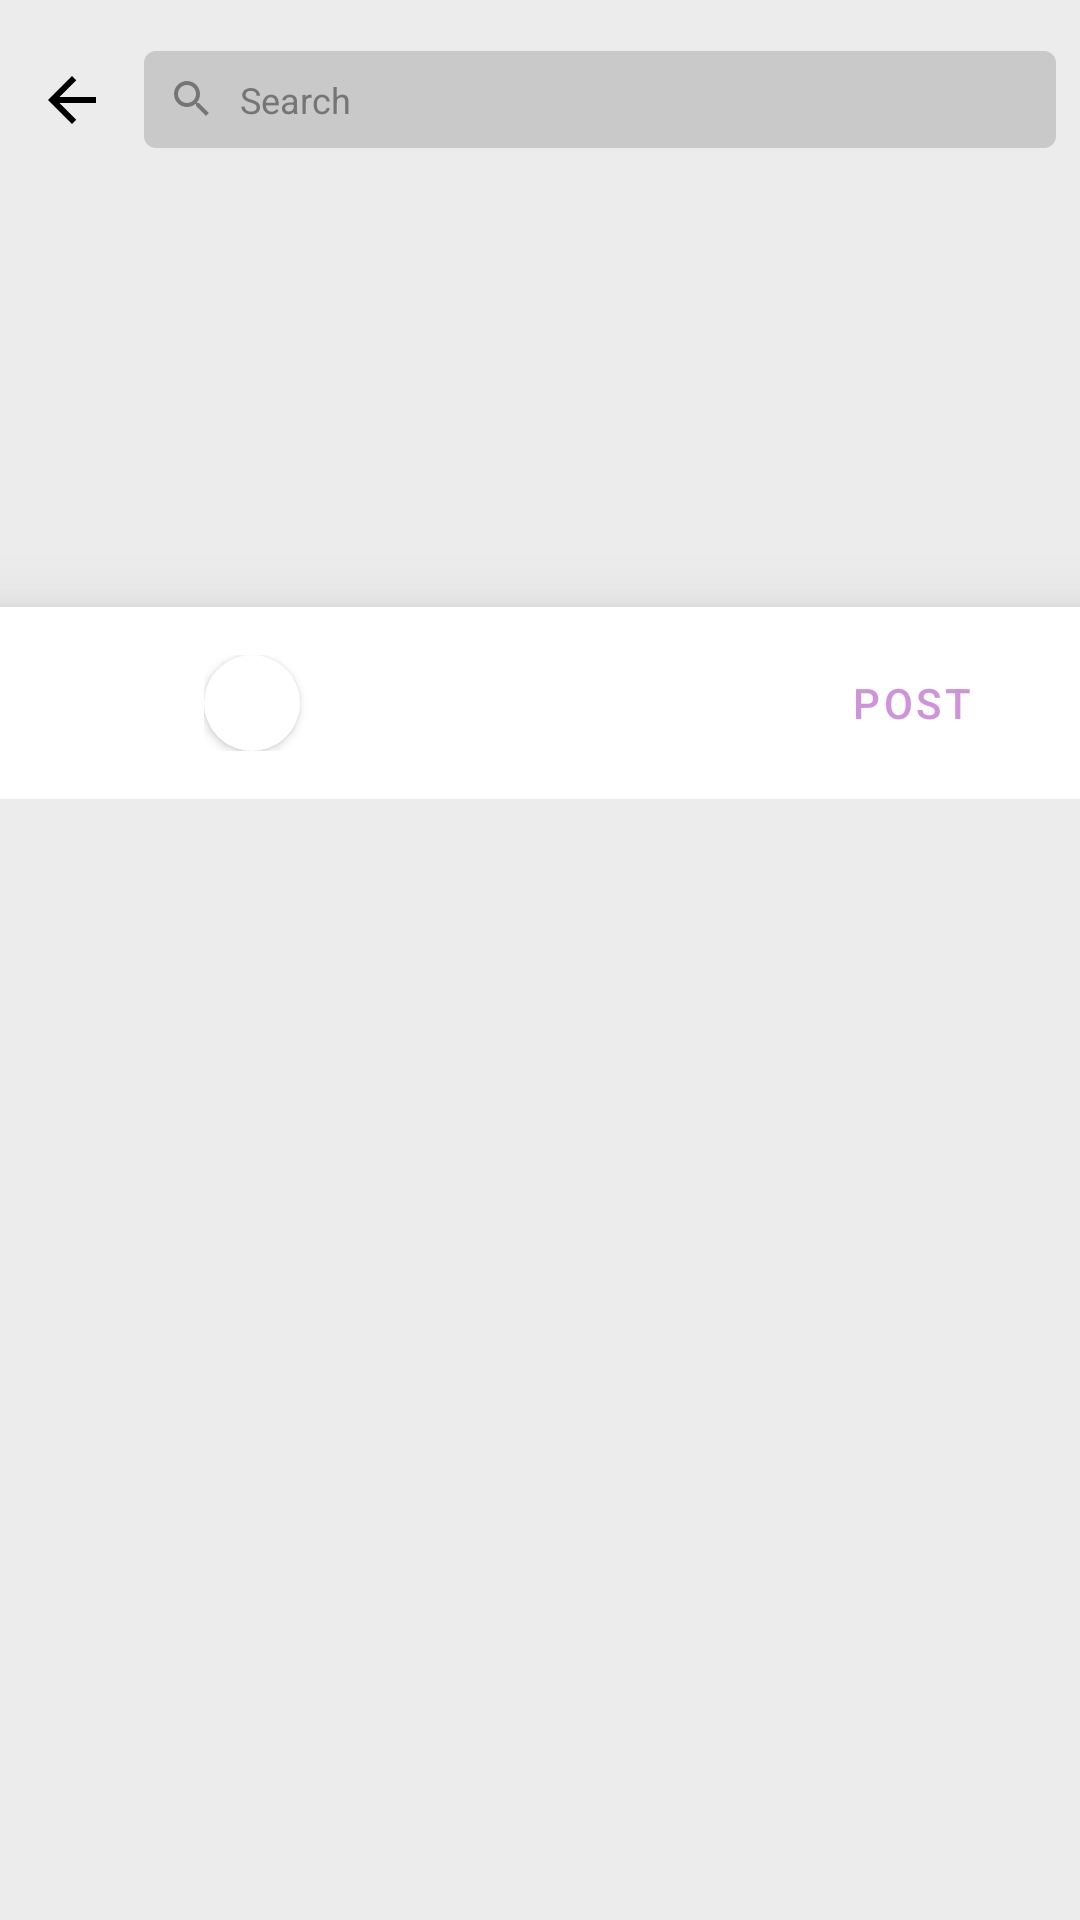

Layout XML and referenced resources for this Android screen:
<!-- AndroidManifest.xml: application theme AppTheme -->
<!-- res/layout/activity_search.xml -->
<?xml version="1.0" encoding="utf-8"?>
<androidx.coordinatorlayout.widget.CoordinatorLayout xmlns:android="http://schemas.android.com/apk/res/android"
    xmlns:app="http://schemas.android.com/apk/res-auto"
    xmlns:tools="http://schemas.android.com/tools"
    android:layout_width="match_parent"
    android:layout_height="match_parent"
    tools:context=".SearchActivity"
    android:background="?attr/colorBackground">

    <androidx.constraintlayout.widget.ConstraintLayout
        android:layout_width="match_parent"
        android:layout_height="56dp"
        android:id="@+id/header"
        android:paddingTop="10dp"
        app:layout_constraintTop_toTopOf="parent"
        app:layout_constraintEnd_toEndOf="parent"
        app:layout_constraintStart_toStartOf="parent">
        <ImageButton
            android:layout_width="wrap_content"
            android:layout_height="48dp"
            android:src="@drawable/back_icon"
            app:layout_constraintTop_toTopOf="parent"
            app:layout_constraintBottom_toBottomOf="parent"
            app:layout_constraintStart_toStartOf="parent"
            android:layout_marginStart="12dp"
            android:onClick="Finish"
            android:id="@+id/BackButton"
            android:background="?attr/selectableItemBackgroundBorderless"/>

        <LinearLayout
            android:layout_width="0dp"
            android:layout_height="wrap_content"
            android:background="@drawable/search_edit_text_shape"
            app:layout_constraintTop_toTopOf="parent"
            app:layout_constraintBottom_toBottomOf="parent"
            app:layout_constraintStart_toEndOf="@id/BackButton"
            android:gravity="center_vertical"
            android:orientation="horizontal"
            android:layout_marginEnd="8dp"
            android:layout_marginStart="12dp"
            app:layout_constraintEnd_toEndOf="parent">

            <ImageView
                android:layout_width="16dp"
                android:layout_height="16dp"
                android:src="@drawable/search_icon"
                android:tint="@color/colorPlaceholder" />
            <EditText
                android:id="@+id/SearchEditText"
                android:layout_width="wrap_content"
                android:layout_height="wrap_content"
                android:layout_weight="1"
                android:background="@null"
                android:layout_marginStart="8dp"
                android:hint="@string/search"
                android:textSize="12sp"
                android:textColor="?attr/colorText"
                android:textColorHint="@color/colorPlaceholder"
                />
        </LinearLayout>

    </androidx.constraintlayout.widget.ConstraintLayout>

    <ListView
        android:id="@+id/SearchBarListView"
        android:layout_width="match_parent"
        android:layout_height="wrap_content"
        android:layout_marginTop="56dp"
        app:layout_constraintBottom_toBottomOf="parent"
        app:layout_constraintEnd_toEndOf="parent"
        app:layout_constraintStart_toStartOf="parent"
        app:layout_constraintTop_toBottomOf="@id/header" />

    <include
        layout="@layout/bottom_sheet_behavior" />

</androidx.coordinatorlayout.widget.CoordinatorLayout>
<!-- res/layout/bottom_sheet_behavior.xml (included above) -->
<?xml version="1.0" encoding="utf-8"?>
<androidx.constraintlayout.widget.ConstraintLayout
    xmlns:android="http://schemas.android.com/apk/res/android"
    xmlns:app="http://schemas.android.com/apk/res-auto"
    android:layout_width="match_parent"
    android:layout_height="match_parent"
    app:layout_behavior="com.google.android.material.bottomsheet.BottomSheetBehavior"
    app:behavior_hideable="true"
    android:background="?attr/colorBackground"
    android:id="@+id/BottomSheetLayout"
    android:elevation="16dp">


    <androidx.constraintlayout.widget.ConstraintLayout
        android:layout_width="match_parent"
        android:layout_height="wrap_content"
        app:layout_constraintEnd_toEndOf="parent"
        app:layout_constraintStart_toStartOf="parent"
        app:layout_constraintTop_toTopOf="parent"
        android:id="@+id/BottomSheetsHeader"
        android:background="?attr/colorHeader"
        android:padding="8dp"
        android:paddingStart="16dp"
        android:paddingEnd="12dp">

        <ImageButton
            android:layout_height="48dp"
            android:layout_width="32dp"
            android:id="@+id/ChatButton"
            app:layout_constraintBottom_toBottomOf="parent"
            app:layout_constraintTop_toTopOf="parent"
            app:layout_constraintStart_toStartOf="parent"
            android:src="@drawable/chat_icon"
            android:background="?attr/selectableItemBackgroundBorderless"
            android:layout_marginStart="4dp"
            android:padding="2dp"
            android:tint="@color/colorPrimary"
            />

        <LinearLayout
            android:layout_width="wrap_content"
            android:layout_height="match_parent"
            android:layout_marginStart="16dp"
            android:orientation="horizontal"
            android:weightSum="1"
            app:layout_constraintBottom_toBottomOf="parent"
            app:layout_constraintStart_toEndOf="@id/ChatButton"
            app:layout_constraintTop_toTopOf="parent">

            <androidx.cardview.widget.CardView
                android:layout_width="32dp"
                android:layout_height="32dp"
                app:cardCornerRadius="16dp">

                <ImageView
                    android:id="@+id/GroupImage"
                    android:layout_width="match_parent"
                    android:layout_height="match_parent"
                    android:scaleType="centerCrop"
                    android:src="@drawable/image" />
            </androidx.cardview.widget.CardView>

            <LinearLayout
                android:layout_width="wrap_content"
                android:layout_height="match_parent"
                android:layout_marginStart="12dp"
                android:orientation="vertical">

                <TextView
                    android:id="@+id/GroupName"
                    android:layout_width="wrap_content"
                    android:layout_height="wrap_content"
                    android:ellipsize="end"
                    android:maxLength="30"
                    android:singleLine="true"
                    android:textColor="?attr/colorText"
                    android:textSize="14sp" />

                <TextView
                    android:id="@+id/GroupDescription"
                    android:layout_width="wrap_content"
                    android:layout_height="wrap_content"
                    android:ellipsize="end"
                    android:maxLength="30"
                    android:singleLine="true"
                    android:textColor="@color/colorPlaceholder"
                    android:textSize="10sp" />
            </LinearLayout>
        </LinearLayout>

        <Button
            android:id="@+id/PostButton"
            android:layout_height="wrap_content"
            android:layout_width="wrap_content"
            style="@style/Widget.MaterialComponents.Button.TextButton"
            app:icon="@drawable/chevron_right"
            android:text="@string/post"
            app:layout_constraintEnd_toEndOf="parent"
            app:layout_constraintTop_toTopOf="parent"
            app:layout_constraintBottom_toBottomOf="parent"
            />
    </androidx.constraintlayout.widget.ConstraintLayout>

    <ListView
        android:layout_width="0dp"
        android:layout_height="0dp"
        app:layout_constraintEnd_toEndOf="parent"
        app:layout_constraintStart_toStartOf="parent"
        app:layout_constraintBottom_toBottomOf="parent"
        android:nestedScrollingEnabled="true"
        android:divider="?attr/colorDivider"
        android:dividerHeight="8dp"
        android:scrollbars="none"
        app:layout_constraintTop_toBottomOf="@id/BottomSheetsHeader"
        android:id="@+id/BottomSheetsListView"
        />
</androidx.constraintlayout.widget.ConstraintLayout>
<!-- resources referenced by this layout -->
<resources>
  <color name="colorPlaceholder">#757575</color>
  <color name="colorPrimary">#CE93D8</color>
  <!-- drawable back_icon (drawable) -->
  <vector android:autoMirrored="true" android:height="24dp"
      android:tint="?attr/colorText" android:viewportHeight="24.0"
      android:viewportWidth="24.0" android:width="24dp" xmlns:android="http://schemas.android.com/apk/res/android">
      <path android:fillColor="#FF000000" android:pathData="M20,11H7.83l5.59,-5.59L12,4l-8,8 8,8 1.41,-1.41L7.83,13H20v-2z"/>
  </vector>
  <!-- drawable chevron_right (drawable) -->
  <vector android:autoMirrored="true" android:height="24dp"
      android:tint="?attr/colorText" android:viewportHeight="24.0"
      android:viewportWidth="24.0" android:width="24dp" xmlns:android="http://schemas.android.com/apk/res/android">
      <path android:fillColor="#FF000000" android:pathData="M10,6L8.59,7.41 13.17,12l-4.58,4.59L10,18l6,-6z"/>
  </vector>
  <!-- drawable search_edit_text_shape (drawable) -->
  <?xml version="1.0" encoding="utf-8"?>
  <shape xmlns:android="http://schemas.android.com/apk/res/android">
  
      <corners android:radius="4dp" />
      <padding android:top="8dp" android:right="8dp" android:bottom="8dp" android:left="8dp" />
      <solid android:color="?attr/colorDivider" />
  
  </shape>
  <!-- drawable search_icon (drawable) -->
  <vector android:height="24dp" android:tint="?attr/colorText"
      android:viewportHeight="24.0" android:viewportWidth="24.0"
      android:width="24dp" xmlns:android="http://schemas.android.com/apk/res/android">
      <path android:fillColor="#FF000000" android:pathData="M15.5,14h-0.79l-0.28,-0.27C15.41,12.59 16,11.11 16,9.5 16,5.91 13.09,3 9.5,3S3,5.91 3,9.5 5.91,16 9.5,16c1.61,0 3.09,-0.59 4.23,-1.57l0.27,0.28v0.79l5,4.99L20.49,19l-4.99,-5zM9.5,14C7.01,14 5,11.99 5,9.5S7.01,5 9.5,5 14,7.01 14,9.5 11.99,14 9.5,14z"/>
  </vector>
  <string name="post">Post</string>
  <string name="search">Search</string>
  <style name="AppTheme" parent="Theme.MaterialComponents.Light.NoActionBar">
          
          <item name="colorPrimary">@color/colorPrimary</item>
          <item name="colorPrimaryDark">@color/colorPrimaryDark</item>
          <item name="colorAccent">@color/colorAccent</item>
          <item name="colorHeader">@color/colorHeaderLightTheme</item>
          <item name="colorCard">@color/colorCardLightTheme</item>
          <item name="colorBackground">@color/colorBackgroundLightTheme</item>
          <item name="colorText">@color/colorTextLightTheme</item>
          <item name="colorDivider">@color/colorDividerLightTheme</item>
  
      </style>
  <color name="colorPrimaryDark">#000000</color>
  <color name="colorAccent">#B388FF</color>
  <color name="colorHeaderLightTheme">#FFFFFF</color>
  <color name="colorCardLightTheme">#FFFFFF</color>
  <color name="colorBackgroundLightTheme">#ECECEC</color>
  <color name="colorTextLightTheme">#000000</color>
  <color name="colorDividerLightTheme">#C9C9C9</color>
</resources>
